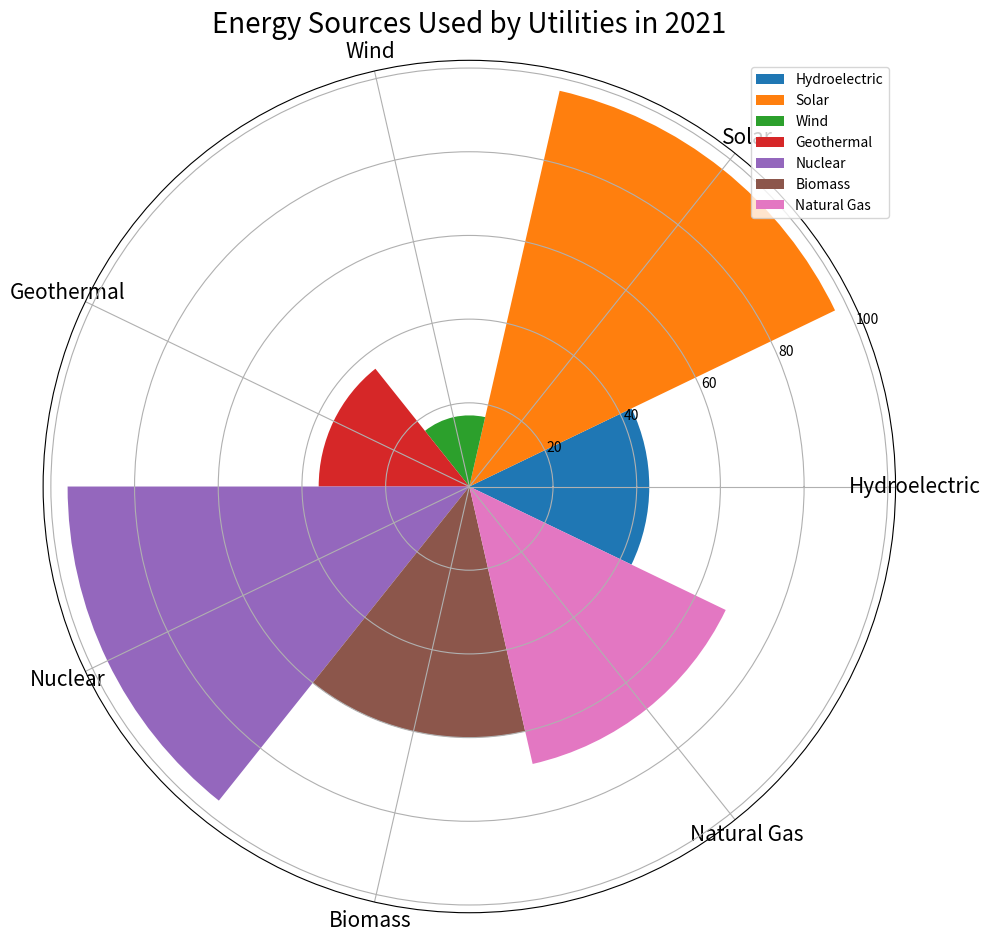

Generate this figure with matplotlib: (Note: this script raises an exception after producing the figure.)

import matplotlib.pyplot as plt
import numpy as np

# Transform the given data into three variables: 
data_labels = ['Hydroelectric', 'Solar', 'Wind', 'Geothermal', 'Nuclear', 'Biomass', 'Natural Gas']
data = [43, 97, 17, 36, 96, 60, 68]
line_labels = ['Type', 'Number']

# Create figure before plotting, i.e., add_subplot() follows plt.figure()
plt.figure(figsize=(10,10))
ax = plt.subplot(111, projection='polar')

# Calculate the sector angle
num_categories = len(data_labels)
sector_angle = (2 * np.pi) / num_categories

# Plot the data with the type of rose chart
for i in range(num_categories):
    ax.bar(sector_angle * i, data[i], width=sector_angle, label=data_labels[i])

# Add legend
ax.legend(data_labels, bbox_to_anchor=(1.0, 1.0))

# Set the number of ticks 
ax.set_xticks(np.linspace(0, 2*np.pi, num_categories, endpoint=False))

# Set the labels 
ax.set_xticklabels(data_labels, fontsize=15, rotation=45, wrap=True)

# Set the title 
ax.set_title('Energy Sources Used by Utilities in 2021', fontsize=20)

# Resize the image
plt.tight_layout()

# Save the image
plt.savefig('/cpfs01/user/yanxiangchao/code0/gpt_chart/structchart_simulation/simulated_data_corner_cases/rose/png/20231227-112325_23.png')

# Clear the current image state
plt.clf()
